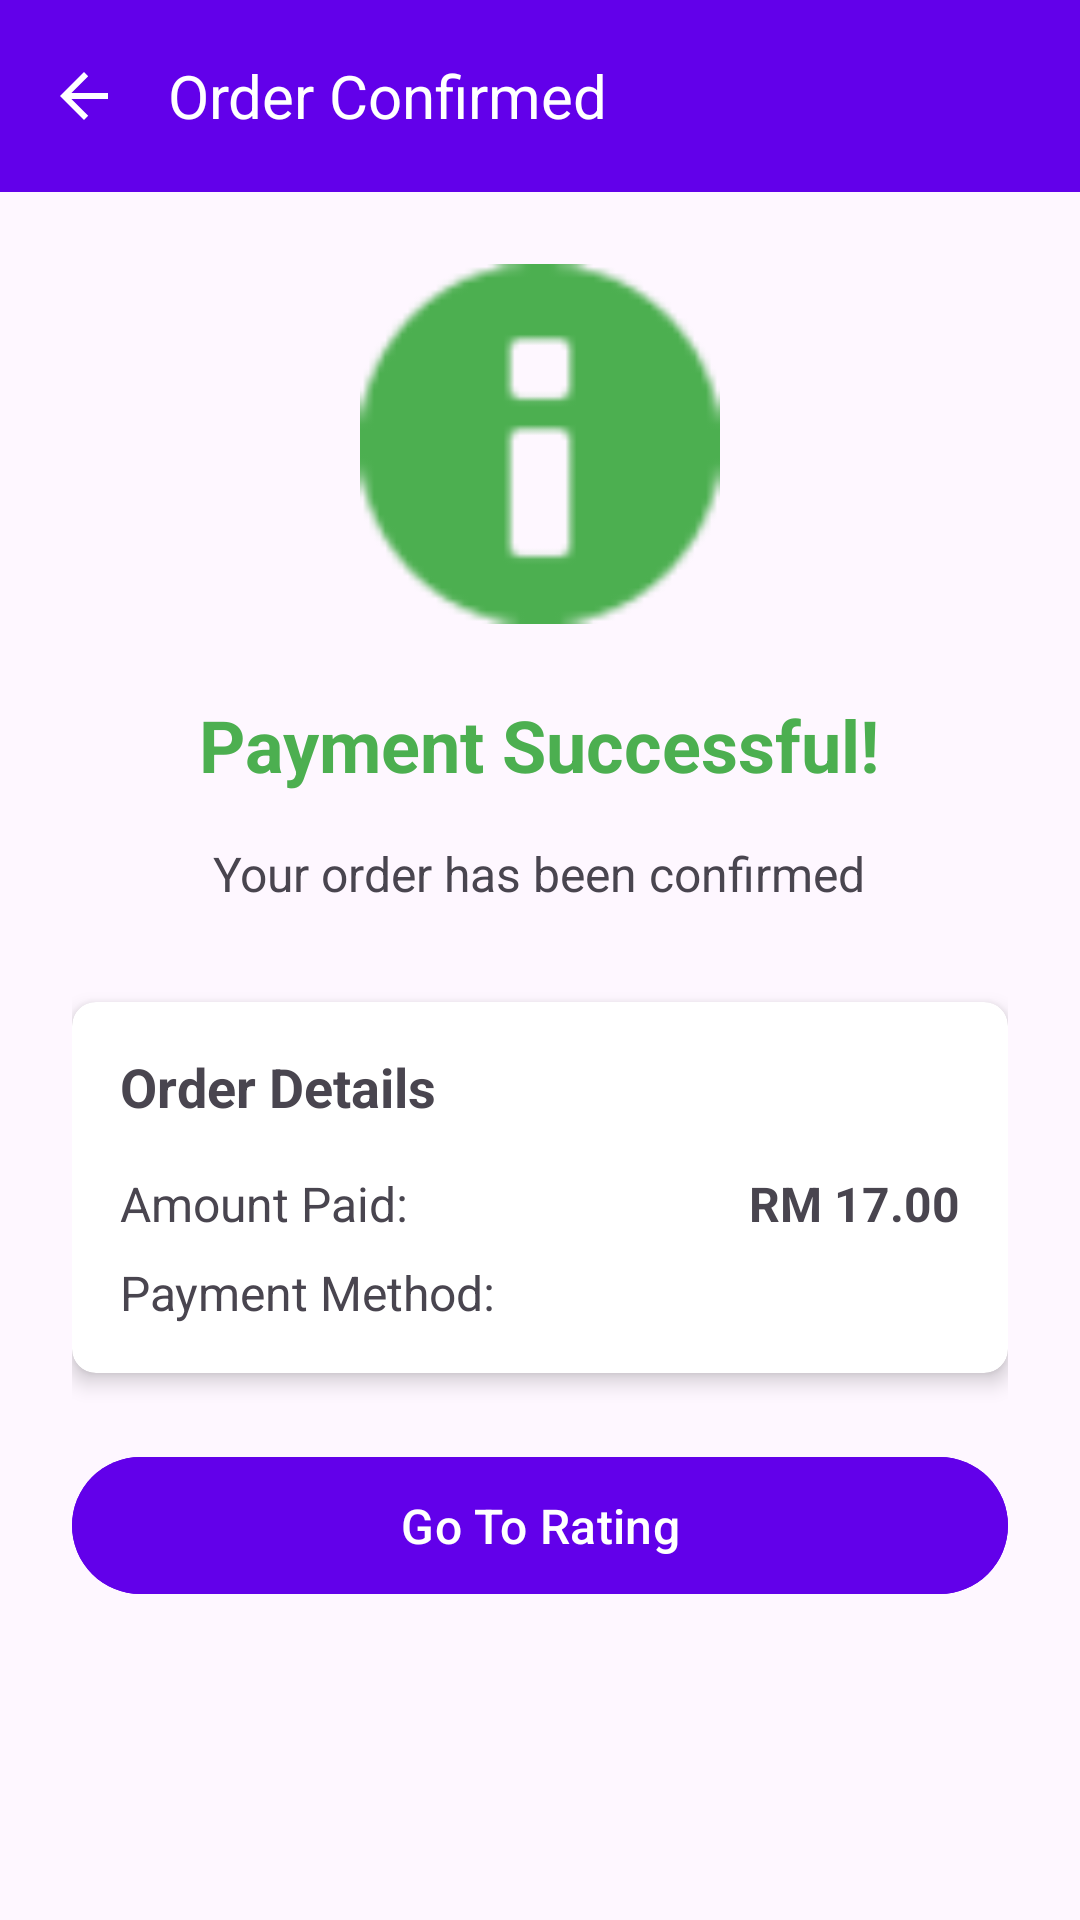

Android layout source for this screen:
<!-- AndroidManifest.xml: application theme Theme.SWOOSHv2 -->
<!-- res/layout/activity_order_confirmed.xml -->
<?xml version="1.0" encoding="utf-8"?>
<LinearLayout
    xmlns:android="http://schemas.android.com/apk/res/android"
    xmlns:app="http://schemas.android.com/apk/res-auto"
    android:layout_width="match_parent"
    android:layout_height="match_parent"
    android:orientation="vertical">

    <androidx.appcompat.widget.Toolbar
        android:id="@+id/toolbar"
        android:layout_width="match_parent"
        android:layout_height="wrap_content"
        android:background="#6200EA"
        app:navigationIcon="?attr/homeAsUpIndicator"
        android:theme="@style/ThemeOverlay.AppCompat.Dark.ActionBar">

        <TextView
            android:layout_width="wrap_content"
            android:layout_height="wrap_content"
            android:text="Order Confirmed"
            android:textSize="20sp"
            android:textColor="#FFFFFF"/>
    </androidx.appcompat.widget.Toolbar>

    <ScrollView
        android:layout_width="match_parent"
        android:layout_height="match_parent">

        <LinearLayout
            android:layout_width="match_parent"
            android:layout_height="wrap_content"
            android:orientation="vertical"
            android:padding="24dp"
            android:gravity="center_horizontal">

            <ImageView
                android:layout_width="120dp"
                android:layout_height="120dp"
                android:src="@android:drawable/ic_dialog_info"
                app:tint="#4CAF50"
                android:layout_marginBottom="24dp"/>

            <TextView
                android:layout_width="wrap_content"
                android:layout_height="wrap_content"
                android:text="Payment Successful!"
                android:textSize="24sp"
                android:textStyle="bold"
                android:textColor="#4CAF50"
                android:layout_marginBottom="16dp"/>

            <TextView
                android:layout_width="wrap_content"
                android:layout_height="wrap_content"
                android:text="Your order has been confirmed"
                android:textSize="16sp"
                android:layout_marginBottom="32dp"/>

            <androidx.cardview.widget.CardView
                android:layout_width="match_parent"
                android:layout_height="wrap_content"
                app:cardElevation="4dp"
                app:cardCornerRadius="8dp"
                android:layout_marginBottom="24dp">

                <LinearLayout
                    android:layout_width="match_parent"
                    android:layout_height="wrap_content"
                    android:orientation="vertical"
                    android:padding="16dp">

                    <TextView
                        android:layout_width="wrap_content"
                        android:layout_height="wrap_content"
                        android:text="Order Details"
                        android:textSize="18sp"
                        android:textStyle="bold"
                        android:layout_marginBottom="16dp"/>

                    <LinearLayout
                        android:layout_width="match_parent"
                        android:layout_height="wrap_content"
                        android:orientation="horizontal"
                        android:layout_marginBottom="8dp">

                        <TextView
                            android:layout_width="wrap_content"
                            android:layout_height="wrap_content"
                            android:text="Amount Paid:"
                            android:textSize="16sp"/>

                        <TextView
                            android:id="@+id/textAmount"
                            android:layout_width="match_parent"
                            android:layout_height="wrap_content"
                            android:text="RM 17.00"
                            android:textSize="16sp"
                            android:textStyle="bold"
                            android:gravity="end"/>
                    </LinearLayout>

                    <LinearLayout
                        android:layout_width="match_parent"
                        android:layout_height="wrap_content"
                        android:orientation="horizontal">

                        <TextView
                            android:layout_width="wrap_content"
                            android:layout_height="wrap_content"
                            android:text="Payment Method:"
                            android:textSize="16sp"/>

                        <TextView
                            android:id="@+id/textPaymentMethod"
                            android:layout_width="match_parent"
                            android:layout_height="wrap_content"
                            android:textSize="16sp"
                            android:textStyle="bold"
                            android:gravity="end"/>
                    </LinearLayout>
                </LinearLayout>
            </androidx.cardview.widget.CardView>

            <com.google.android.material.button.MaterialButton
                android:id="@+id/buttonBackToHome"
                android:layout_width="match_parent"
                android:layout_height="wrap_content"
                android:text="Go To Rating"
                android:textSize="16sp"
                android:backgroundTint="#6200EA"
                android:padding="12dp"/>

        </LinearLayout>
    </ScrollView>
</LinearLayout>
<!-- resources referenced by this layout -->
<resources>
  <style name="Theme.SWOOSHv2" parent="Base.Theme.SWOOSHv2" />
  <style name="Base.Theme.SWOOSHv2" parent="Theme.Material3.DayNight.NoActionBar">
          
          
      </style>
</resources>
